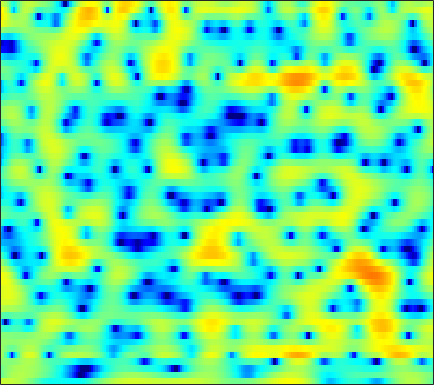

Values plotted in this chart, from the file beside it:
2.9096, 2.9292, 2.9377, 2.9178, 2.8807, 2.7898, 2.6444, 2.5003, 2.2538, 1.9401, 1.5583, 1.2283, 0.72547, 0.1531, -0.31561, -0.9931, -1.718, -2.2715, -2.9887, -3.6465, -4.1982, -4.5252, -4.8253, -4.9829
-1.199, -0.5127, 0.2449, 0.8493, 1.216, 1.601, 1.876, 2.018, 2.13, 2.158, 2.11, 2.026, 1.855, 1.622, 1.412, 1.085, 0.7156, 0.4132, -0.0205, -0.488, -0.9869, -1.382, -1.944, -2.55
-0.9441, -0.4742, 0.07467, 0.5444, 0.8459, 1.182, 1.448, 1.603, 1.755, 1.846, 1.877, 1.86, 1.787, 1.654, 1.516, 1.282, 0.9936, 0.7426, 0.3652, -0.05668, -0.5239, -0.9049, -1.454, -2.059
0.309, 0.27, 0.196, 0.1411, 0.1434, 0.2386, 0.4441, 0.6649, 1.003, 1.344, 1.635, 1.795, 1.908, 1.894, 1.792, 1.536, 1.149, 0.7815, 0.2145, -0.4072, -1.031, -1.459, -1.932, -2.274
1.849, 0.7043, -1.462, -4.804, -8.76, -15.6, -9.08, -4.902, -1.38, 0.8856, 2.387, 3.143, 3.754, 3.974, 3.9, 3.485, 2.676, 1.784, 0.1356, -2.238, -5.791, -9.919, -18.82, -12.23
1.26, 0.8015, 0.1126, -0.55, -0.9201, -1.105, -0.8826, -0.4972, 0.1721, 0.8658, 1.464, 1.814, 2.117, 2.217, 2.153, 1.886, 1.411, 0.9286, 0.1411, -0.7598, -1.652, -2.218, -2.707, -2.826
0.8005, 0.7655, 0.689, 0.6075, 0.5649, 0.5549, 0.5994, 0.6636, 0.778, 0.9153, 1.052, 1.143, 1.239, 1.287, 1.28, 1.212, 1.075, 0.93, 0.6819, 0.3733, 0.02214, -0.271, -0.7041, -1.192
0.3104, 0.2595, 0.1926, 0.1277, 0.08241, 0.02896, -0.00769, -0.0303, -0.05478, -0.06793, -0.06356, -0.03142, 0.0626, 0.2258, 0.3869, 0.6492, 0.9261, 1.118, 1.33, 1.457, 1.47, 1.393, 1.166, 0.7634
-2.244, -2.88, -3.424, -3.508, -3.325, -2.965, -2.685, -2.628, -2.808, -3.311, -4.094, -4.759, -5.404, -5.198, -4.394, -2.845, -1.237, -0.162, 1.032, 1.954, 2.616, 2.954, 3.215, 3.267
-7.691, -12.26, -23.11, -13.61, -9.414, -6.331, -4.716, -4.15, -4.102, -4.823, -6.373, -8.18, -11.21, -11.95, -9.451, -5.754, -2.907, -1.273, 0.4101, 1.664, 2.587, 3.098, 3.583, 3.869
-1.022, -1.6, -2.073, -2.152, -2.028, -1.74, -1.486, -1.382, -1.395, -1.568, -1.824, -2.027, -2.211, -2.188, -1.993, -1.523, -0.9205, -0.4382, 0.1986, 0.7843, 1.295, 1.615, 1.944, 2.162
2.231, 2.105, 1.94, 1.796, 1.704, 1.569, 1.397, 1.234, 0.9715, 0.6511, 0.2716, -0.03519, -0.4608, -0.8746, -1.166, -1.503, -1.764, -1.881, -1.909, -1.794, -1.559, -1.323, -1, -0.709
3.563, 3.656, 3.698, 3.646, 3.555, 3.352, 3.06, 2.778, 2.311, 1.728, 1.014, 0.3954, -0.5668, -1.7, -2.689, -4.196, -5.842, -7.034, -8.148, -8.166, -7.205, -6.228, -4.977, -3.967
3.727, 4.005, 4.231, 4.287, 4.22, 4.003, 3.653, 3.301, 2.708, 1.984, 1.115, 0.3562, -0.8365, -2.294, -3.622, -5.843, -8.853, -11.97, -17.1, -16.24, -11.65, -9.209, -7.007, -5.609
3.628, 3.99, 4.24, 4.26, 4.131, 3.799, 3.298, 2.83, 2.111, 1.316, 0.4812, -0.1744, -1.051, -1.923, -2.565, -3.43, -4.249, -4.75, -5.167, -5.229, -4.993, -4.705, -4.369, -4.22
4.488, 4.644, 4.6, 4.297, 3.914, 3.196, 2.248, 1.412, 0.169, -1.15, -2.366, -3.061, -3.57, -3.608, -3.424, -3.034, -2.595, -2.279, -1.915, -1.602, -1.37, -1.279, -1.302, -1.562
4.956, 4.723, 4.229, 3.498, 2.796, 1.62, 0.1395, -1.236, -3.573, -6.779, -11.52, -16.81, -16.77, -10.74, -7.915, -5.313, -3.501, -2.481, -1.42, -0.595, 0.04498, 0.3994, 0.7255, 0.8604
3.481, 2.92, 2.039, 1.006, 0.1363, -1.116, -2.486, -3.605, -5.194, -6.883, -8.485, -9.312, -9.326, -8.33, -7.265, -5.851, -4.603, -3.807, -2.811, -1.867, -0.9476, -0.2764, 0.5745, 1.346
1.101, 0.2243, -1.111, -2.623, -3.844, -5.423, -6.681, -7.247, -7.505, -7.418, -7.197, -6.968, -6.673, -6.431, -6.312, -6.271, -6.423, -6.565, -6.548, -5.91, -4.487, -3.079, -1.141, 0.6322
-2.125, -3.126, -4.888, -7.3, -9.75, -14.78, -24.19, -22.03, -14.54, -10.85, -8.634, -7.547, -6.692, -6.308, -6.373, -7.015, -8.496, -10.48, -15.98, -26.05, -11.96, -7.17, -2.984, -0.04949
-5.951, -6.372, -7.265, -8.458, -9.476, -10.8, -11.64, -11.51, -10.54, -9.2, -7.898, -7.091, -6.267, -5.727, -5.499, -5.424, -5.52, -5.652, -5.616, -5.029, -3.782, -2.522, -0.7173, 1.028
-8.754, -8.813, -9.063, -9.328, -9.455, -9.421, -9.145, -8.774, -8.164, -7.4, -6.645, -6.131, -5.464, -4.915, -4.542, -4.055, -3.567, -3.166, -2.506, -1.739, -0.8165, -0.04336, 1.028, 2.083
-9.951, -10.96, -12.3, -13.1, -12.93, -11.77, -10.19, -9.117, -7.849, -6.796, -5.988, -5.514, -5.008, -4.635, -4.387, -4.022, -3.548, -3.052, -2.218, -1.24, -0.1589, 0.6559, 1.717, 2.684
-8.553, -10.88, -15.57, -23.29, -20.43, -13.75, -10.01, -8.187, -6.455, -5.376, -4.762, -4.541, -4.655, -5.102, -5.652, -6.522, -6.961, -6.545, -4.983, -2.838, -0.7893, 0.5518, 2.037, 3.204
-3.062, -3.925, -4.966, -5.597, -5.656, -5.229, -4.538, -3.996, -3.353, -2.946, -2.807, -2.938, -3.534, -4.693, -6.167, -9.43, -15.6, -16.36, -8.655, -3.878, -0.7517, 0.948, 2.606, 3.711
-0.708, -1.065, -1.518, -1.878, -2.086, -2.293, -2.411, -2.413, -2.409, -2.331, -2.24, -2.214, -2.185, -2.309, -2.437, -2.56, -2.418, -1.972, -0.9853, 0.3502, 1.629, 2.445, 3.27, 3.731
-1.721, -1.875, -2.142, -2.514, -2.882, -3.483, -4.154, -4.671, -5.184, -5.265, -4.803, -4.144, -3.1, -2.046, -1.302, -0.4029, 0.4527, 1.053, 1.82, 2.52, 3.102, 3.437, 3.681, 3.67
-4.657, -4.357, -4.187, -4.392, -4.815, -5.846, -7.639, -9.739, -14.12, -19.2, -13.41, -9.337, -5.707, -3.154, -1.694, -0.1507, 1.05, 1.773, 2.574, 3.149, 3.553, 3.731, 3.799, 3.658
-7.847, -6.599, -5.541, -5.035, -4.992, -5.366, -6.217, -7.065, -8.196, -8.523, -7.39, -5.924, -3.869, -2.055, -0.9092, 0.3637, 1.365, 1.967, 2.597, 3.042, 3.324, 3.419, 3.409, 3.224
-7.172, -5.938, -4.655, -3.736, -3.277, -2.883, -2.659, -2.546, -2.406, -2.126, -1.687, -1.257, -0.6332, 0.04717, 0.5234, 1.091, 1.572, 1.887, 2.205, 2.457, 2.593, 2.617, 2.526, 2.28
-4.185, -3.398, -2.403, -1.554, -1.002, -0.3921, 0.08754, 0.3551, 0.6421, 0.8504, 1.008, 1.085, 1.143, 1.121, 1.073, 0.9829, 0.9102, 0.8929, 0.9623, 1.104, 1.267, 1.365, 1.369, 1.181
-2.372, -1.612, -0.6544, 0.2339, 0.8308, 1.509, 2.026, 2.313, 2.569, 2.635, 2.516, 2.295, 1.824, 1.085, 0.3664, -0.7774, -1.985, -2.711, -2.937, -2.291, -1.195, -0.4323, 0.3088, 0.6098
-3.473, -2.373, -0.9975, 0.2289, 1.009, 1.855, 2.478, 2.815, 3.051, 3.064, 2.818, 2.445, 1.66, 0.485, -0.7842, -3.237, -7.371, -13.28, -21.73, -8.657, -3.849, -1.743, 0.04694, 0.9903
-8.245, -6.088, -3.813, -2.074, -1.036, 0.006831, 0.7436, 1.118, 1.343, 1.361, 1.167, 0.9039, 0.3855, -0.286, -0.9031, -1.846, -2.753, -3.23, -3.148, -2.252, -0.9231, 0.06252, 1.14, 1.889
-9.609, -7.804, -5.777, -4.13, -3.172, -2.193, -1.574, -1.355, -1.29, -1.51, -1.877, -2.166, -2.438, -2.513, -2.375, -2.005, -1.46, -0.9829, -0.288, 0.491, 1.262, 1.797, 2.406, 2.85
-8.973, -7.933, -6.454, -5.119, -4.295, -3.483, -3.096, -3.112, -3.534, -4.544, -6.188, -7.759, -9.543, -9.056, -7.289, -4.686, -2.518, -1.183, 0.2619, 1.405, 2.294, 2.816, 3.336, 3.648
-12.4, -10.27, -7.748, -5.823, -4.703, -3.704, -3.215, -3.166, -3.672, -4.818, -6.814, -9.045, -12.3, -11.52, -8.404, -4.797, -2.161, -0.6394, 0.9197, 2.082, 2.911, 3.356, 3.726, 3.876
-13.06, -10.07, -7.086, -4.929, -3.75, -2.633, -1.955, -1.709, -1.691, -1.935, -2.296, -2.566, -2.689, -2.35, -1.808, -0.8201, 0.2486, 1.025, 1.923, 2.624, 3.112, 3.316, 3.373, 3.196
-5.398, -4.523, -3.302, -2.173, -1.46, -0.7131, -0.217, -0.01809, 0.1242, 0.1029, -0.001842, -0.05532, -0.08398, 0.05709, 0.2608, 0.6714, 1.203, 1.611, 2.148, 2.55, 2.776, 2.785, 2.557, 2
-1.511, -0.9408, -0.2306, 0.3885, 0.7651, 1.12, 1.284, 1.265, 1.103, 0.7576, 0.2578, -0.1297, -0.6402, -0.974, -0.9972, -0.6869, -0.03219, 0.5344, 1.307, 1.916, 2.262, 2.326, 2.105, 1.46
0.3938, 0.9275, 1.505, 1.923, 2.117, 2.222, 2.112, 1.893, 1.324, 0.4421, -0.8341, -2.147, -4.404, -7.097, -8.357, -7.038, -4.156, -2.203, -0.2517, 1.136, 1.968, 2.303, 2.36, 2.001
0.2917, 0.7611, 1.258, 1.59, 1.733, 1.765, 1.602, 1.333, 0.7336, -0.1831, -1.505, -2.88, -5.331, -8.482, -10.17, -8.431, -4.975, -2.825, -0.6654, 0.8211, 1.809, 2.241, 2.477, 2.379
-1.485, -1.098, -0.6515, -0.3059, -0.1191, -0.006065, -0.03674, -0.1755, -0.4476, -0.8516, -1.365, -1.766, -2.235, -2.531, -2.485, -2.026, -1.221, -0.4957, 0.4617, 1.262, 1.861, 2.144, 2.317, 2.248
-4.175, -3.707, -3.09, -2.555, -2.272, -2.041, -1.979, -1.996, -2.064, -2.104, -2.04, -1.895, -1.597, -1.15, -0.7578, -0.1559, 0.4904, 0.9768, 1.557, 2.042, 2.355, 2.493, 2.509, 2.332
-8.56, -6.989, -5.277, -4.184, -3.755, -3.6, -3.86, -4.206, -4.743, -4.949, -4.506, -3.824, -2.645, -1.369, -0.4807, 0.5833, 1.514, 2.084, 2.713, 3.154, 3.39, 3.421, 3.246, 2.839
-9.13, -6.565, -4.397, -3.352, -3.095, -3.494, -4.766, -6.502, -10.39, -16.78, -13.43, -8.696, -4.644, -1.996, -0.5197, 1.02, 2.213, 2.943, 3.724, 4.274, 4.589, 4.608, 4.332, 3.644
-1.726, -1.547, -1.327, -1.284, -1.462, -2.076, -3.186, -4.253, -5.973, -7.17, -6.769, -5.634, -3.937, -2.502, -1.611, -0.5988, 0.3271, 1.088, 2.077, 3.014, 3.738, 4.085, 4.203, 3.829
-0.1882, -0.4886, -0.8447, -1.17, -1.469, -1.896, -2.363, -2.762, -3.204, -3.576, -3.843, -4.024, -4.312, -4.902, -5.568, -6.647, -6.993, -6.077, -3.638, -1.199, 0.7526, 1.86, 2.851, 3.355
-1.898, -2.388, -2.927, -3.32, -3.549, -3.746, -3.791, -3.862, -3.843, -3.899, -4.092, -4.389, -5.083, -6.385, -8.03, -11.63, -16.35, -13.38, -7.431, -3.476, -0.763, 0.7334, 2.188, 3.18
-6.687, -7.407, -8.088, -8.526, -8.625, -8.457, -7.895, -7.277, -6.406, -5.603, -4.993, -4.691, -4.529, -4.585, -4.705, -4.785, -4.505, -3.897, -2.637, -1.14, 0.2872, 1.25, 2.34, 3.202
-15.75, -15.95, -16.03, -16.98, -18.16, -18.37, -15.45, -12.7, -9.715, -7.458, -5.772, -4.816, -3.842, -3.099, -2.619, -2.044, -1.438, -0.968, -0.2409, 0.5259, 1.296, 1.842, 2.51, 3.083
-19.95, -18.13, -16.73, -17.2, -18.51, -18.97, -15.46, -12.33, -9.064, -6.633, -4.823, -3.757, -2.618, -1.75, -1.218, -0.6196, -0.09496, 0.2741, 0.7235, 1.163, 1.595, 1.899, 2.284, 2.64
-5.989, -6.615, -7.108, -7.332, -7.277, -6.847, -6.069, -5.224, -4.078, -2.951, -1.99, -1.367, -0.7091, -0.214, 0.05475, 0.3381, 0.5434, 0.6853, 0.8335, 0.9718, 1.095, 1.193, 1.321, 1.472
1.266, 0.6979, 0.1007, -0.3048, -0.4763, -0.5422, -0.4232, -0.2805, 0.02283, 0.3227, 0.5784, 0.6856, 0.7, 0.5902, 0.4255, 0.1334, -0.1809, -0.4057, -0.5944, -0.7333, -0.878, -1.017, -1.274, -1.577
4.966, 4.369, 3.616, 2.951, 2.519, 2.072, 1.825, 1.717, 1.682, 1.642, 1.519, 1.291, 0.7774, -0.06556, -0.9098, -2.321, -3.789, -4.681, -5.129, -4.916, -4.644, -4.75, -5.492, -7.163
6.516, 5.725, 4.557, 3.304, 2.4, 1.421, 0.898, 0.9356, 1.238, 1.63, 1.792, 1.69, 1.119, -0.1059, -1.606, -4.682, -10.22, -19.33, -16.79, -9.348, -6.632, -5.87, -6.03, -7.371
6.349, 5.395, 3.685, 1.269, -1.244, -5.865, -8.602, -5.584, -1.664, 0.7686, 2.133, 2.635, 2.69, 2.138, 1.369, -0.06188, -1.686, -2.656, -3.106, -2.755, -2.239, -2.054, -2.22, -2.758
3.154, 2.669, 1.614, 0.0264, -1.535, -3.676, -4.481, -3.411, -1.317, 0.5072, 1.786, 2.375, 2.773, 2.803, 2.647, 2.244, 1.748, 1.402, 0.9605, 0.5772, 0.1892, -0.1731, -0.8032, -1.648
